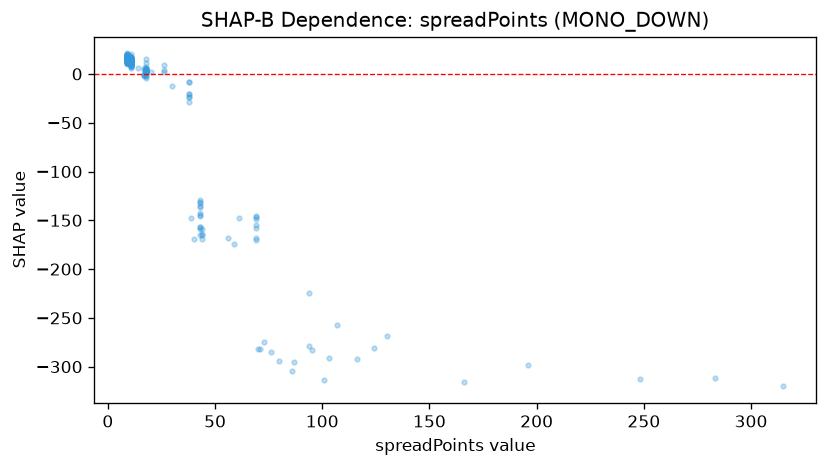

The table this chart was drawn from, first rows:
feature_value, shap_value
11.0, 15.05
11.0, 12.47
11.0, 13.37
11.0, 11.72
43.0, -158.5
11.0, 15.38
11.0, 14.19
11.0, 13
11.0, 14.14
43.0, -142.1
11.0, 13.08
11.0, 14.64
11.0, 13.49
43.0, -136.3
11.0, 13.34
11.0, 13.97
11.0, 13.87
11.0, 16.03
11.0, 13.96
11.0, 14
69.0, -168.5
11.0, 13.34
11.0, 13.89
11.0, 14.84
11.0, 15.17
11.0, 12.22
11.0, 12.9
11.0, 14.37
11.0, 11.88
11.0, 15.34
11.0, 14.02
11.0, 13.61
11.0, 13.71
11.0, 11.88
11.0, 10.26
11.0, 14.71
11.0, 13.1
11.0, 12.98
11.0, 13.54
11.0, 13.33
11.0, 13.98
11.0, 20.13
11.0, 14.01
86.0, -304.7
11.0, 13.05
11.0, 12.52
11.0, 11.93
11.0, 13.36
11.0, 13.7
11.0, 11.46
11.0, 11.23
11.0, 10.63
11.0, 12.27
11.0, 9.815
43.0, -132.1
11.0, 13.01
11.0, 12.79
11.0, 14.05
11.0, 13.58
11.0, 13.63
... 1,067 more rows
